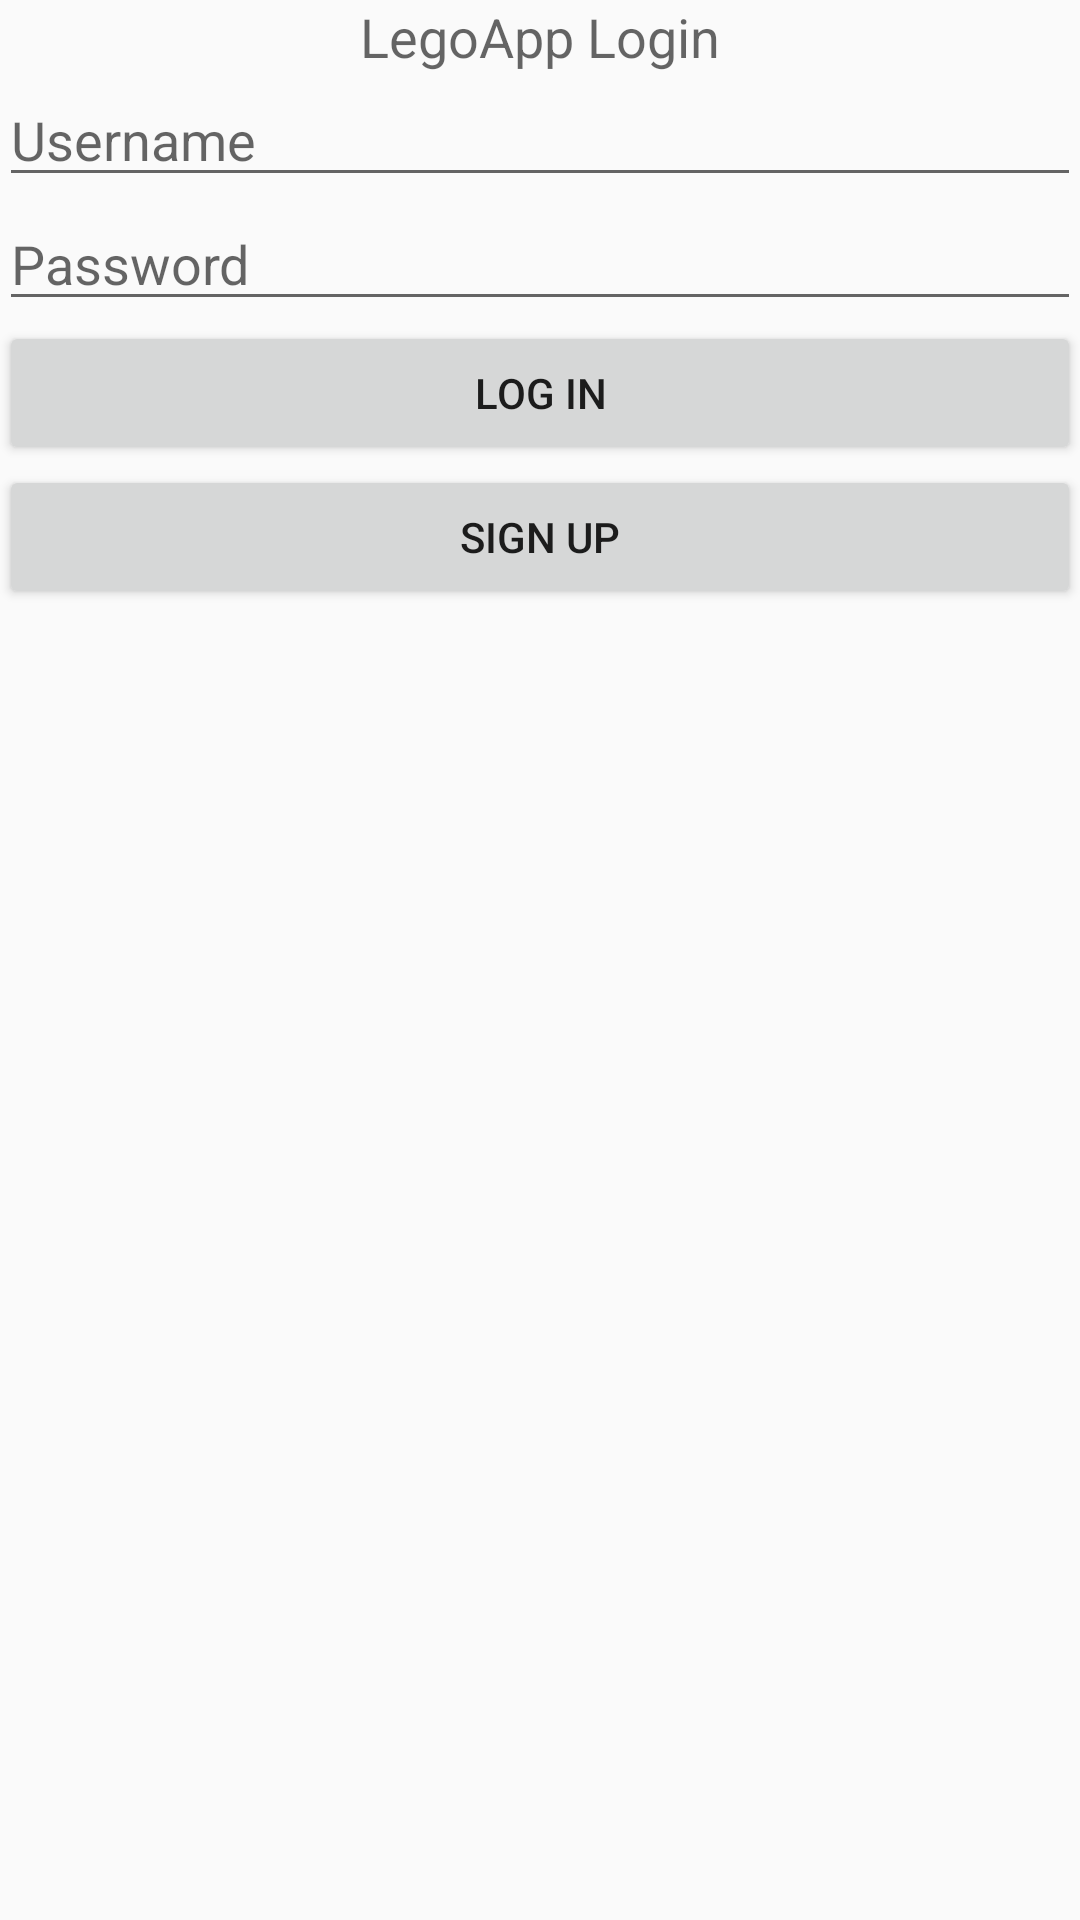

Write the Android layout XML for this screen, with the resource values it uses.
<!-- AndroidManifest.xml: application theme Theme.AppCompat.Light.NoActionBar -->
<!-- res/layout/activity_login.xml -->
<LinearLayout xmlns:android="http://schemas.android.com/apk/res/android"
    xmlns:tools="http://schemas.android.com/tools"
    android:layout_width="match_parent"
    android:layout_height="match_parent"
    android:orientation="vertical"
    android:paddingBottom="@dimen/activity_vertical_margin"
    android:paddingLeft="@dimen/activity_horizontal_margin"
    android:paddingRight="@dimen/activity_horizontal_margin"
    android:paddingTop="@dimen/activity_vertical_margin"
    tools:context=".MainActivity">

<TextView
    android:id="@+id/loginText"
    android:layout_width="wrap_content"
    android:layout_height="wrap_content"
    android:layout_gravity="center_horizontal"
    android:text="LegoApp Login"
    android:textAppearance="?android:attr/textAppearanceMedium" />

<EditText
android:id="@+id/usernameText"
android:layout_width="match_parent"
android:layout_height="wrap_content"
android:ems="10"
android:hint="Username"
android:inputType="textPersonName"
android:text="" />


<EditText
android:id="@+id/passwordText"
android:layout_width="match_parent"
android:layout_height="wrap_content"
android:ems="10"
android:hint="Password"
android:inputType="textPassword" />

<Button
android:id="@+id/loginButton"
android:layout_width="match_parent"
android:layout_height="wrap_content"
android:text="Log In" />


<Button
android:id="@+id/signUpButton"
android:layout_width="match_parent"
android:layout_height="wrap_content"
android:text="Sign Up" />


    </LinearLayout>
<!-- resources referenced by this layout -->
<resources>

</resources>
